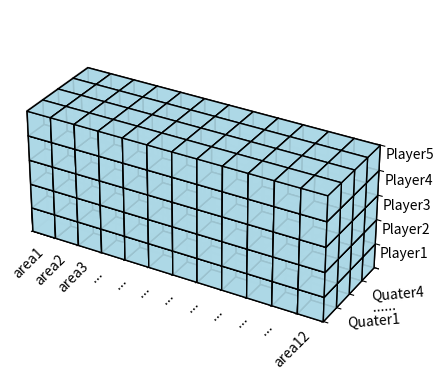

Generate this figure with matplotlib: (Note: this script raises an exception after producing the figure.)
import os
import matplotlib.pyplot as plt
from mpl_toolkits.mplot3d import Axes3D
from mpl_toolkits.mplot3d.art3d import Poly3DCollection


dir=os.path.abspath('.')

# 创建一个3D图形对象
fig = plt.figure()
ax = fig.add_subplot(111, projection='3d')

# 定义立方体的八个顶点坐标
vertices = [
    [0, 0, 0],
    [12, 0, 0],
    [12, 4, 0],
    [0, 4, 0],
    [0, 0, 5],
    [12, 0, 5],
    [12, 4, 5],
    [0, 4, 5]
]

# 定义立方体的面
faces = [
    [vertices[0], vertices[1], vertices[2], vertices[3]],
    [vertices[0], vertices[1], vertices[5], vertices[4]],
    [vertices[1], vertices[2], vertices[6], vertices[5]],
    [vertices[2], vertices[3], vertices[7], vertices[6]],
    [vertices[3], vertices[0], vertices[4], vertices[7]],
    [vertices[4], vertices[5], vertices[6], vertices[7]]
]

# 绘制立方体的面
for face in faces:
    poly = Poly3DCollection([face], alpha=0.9, linewidths=1, edgecolors='black')
    poly.set_facecolor('lightblue')
    ax.add_collection3d(poly)

# 绘制立方体的其他面
for i in range(0, 12):
    for j in range(0, 4):
        for k in range(0, 5):
            for face in faces:
                x = [v[0] + i*12 for v in face]
                y = [v[1] + j*4 for v in face]
                z = [v[2] + k*5 for v in face]
                poly = Poly3DCollection([list(zip(x, y, z))], alpha=0.9, linewidths=1, edgecolors='black')
                poly.set_facecolor('lightblue')
                ax.add_collection3d(poly)

# 设置坐标轴范围
ax.set_xlim([0, 144])#12*12
ax.set_ylim([0, 16])#4*4
ax.set_zlim([0, 25])#5*5


ax.set_xticks([0,12,24,36,48,60,72,84,96,108,120,132,144])  # 设置x轴刻度的位置
ax.set_xticklabels(['area1','area2','area3','...','...','...','...','...','...','...','...','area12',' '])  # 设置x轴刻度的标签

ax.set_yticks([0, 4, 8, 12, 16])  # 设置y轴刻度的位置
ax.set_yticklabels([ ' ',' ','Quater1', '...... ', 'Quater4'])  # 设置y轴刻度的标签

ax.set_zticks([0, 5, 10, 15, 20, 25])  # 设置z轴刻度的位置
ax.set_zticklabels([' ','Player1', 'Player2', 'Player3', 'Player4', 'Player5'])  # 设置z轴刻度的标签

ax.tick_params(axis='x', rotation=45)
ax.tick_params(axis='y', rotation=5)



'''ax.set_xlabel('投篮区域')
ax.set_ylabel('节次')
ax.set_zlabel('球员')'''


# 设置坐标轴长宽比
ax.set_box_aspect([12, 4, 5])

# 显示图形
#ax.axis('off')
#plt.show()
plt.savefig(f'{dir}/paper_visual/cube_1.png',dpi=300)
